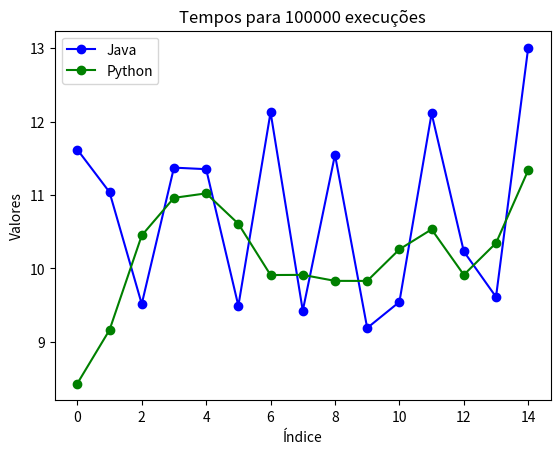

Source code (Python):
import matplotlib.pyplot as plt

# Dados
dados1 = [11.619, 11.039, 9.516, 11.373, 11.352, 9.491, 12.127, 9.425, 11.548, 9.189, 9.544, 12.111, 10.231, 9.612, 13.009]
dados2 = [8.432735681533813, 9.161964893341064, 10.449620485305786, 10.96143627166748, 11.022583723068237, 10.60813021659851, 9.910183906555176, 9.91233491897583, 9.830678462982178, 9.830116271972656, 10.260095357894897, 10.532334566116333, 9.912833213806152, 10.345981121063232, 11.338716983795166]

# Criando os valores do eixo x (índices dos dados)
indices1 = range(len(dados1))
indices2 = range(len(dados2))

# Criando o gráfico de linhas para o primeiro conjunto de dados
plt.plot(indices1, dados1, marker='o', linestyle='-', color='blue', label='Java')

# Criando o gráfico de linhas para o segundo conjunto de dados
plt.plot(indices2, dados2, marker='o', linestyle='-', color='green', label='Python')

# Configurando os rótulos dos eixos
plt.xlabel('Índice')
plt.ylabel('Valores')

# Configurando o título do gráfico
plt.title('Tempos para 100000 execuções')

# Adicionando uma legenda
plt.legend()

# Exibindo o gráfico
plt.show()